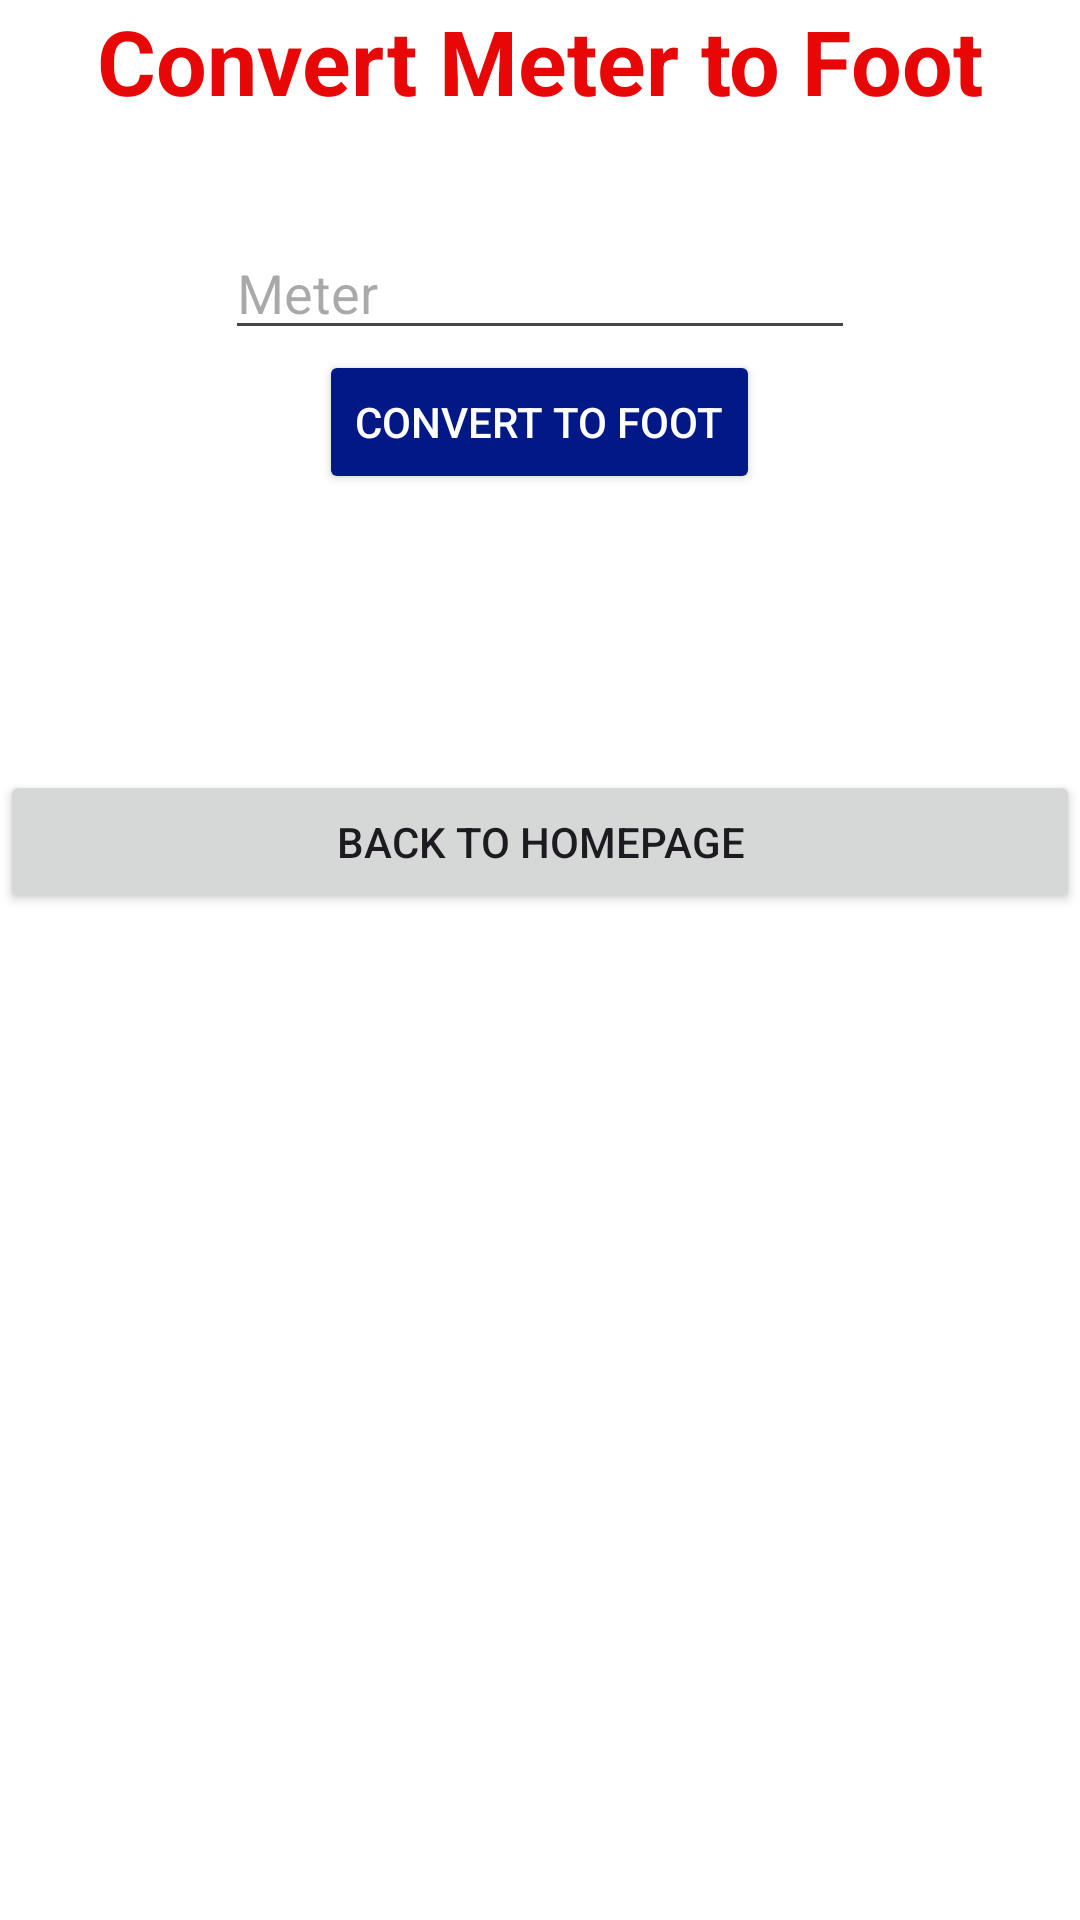

Write the Android layout XML for this screen, with the resource values it uses.
<!-- AndroidManifest.xml: application theme Theme.T5Sandeep2312067 -->
<!-- res/layout/activity_meter_to_foot.xml -->
<?xml version="1.0" encoding="utf-8"?>
<LinearLayout xmlns:android="http://schemas.android.com/apk/res/android"
    xmlns:app="http://schemas.android.com/apk/res-auto"
    xmlns:tools="http://schemas.android.com/tools"
    android:id="@+id/main"
    android:layout_width="match_parent"
    android:layout_height="match_parent"
    tools:context=".MeterToFoot"
    android:background="@color/white"
    android:orientation="vertical">
    <TextView
        android:layout_width="wrap_content"
        android:layout_height="wrap_content"
        android:text="Convert Meter to Foot"
        android:textSize="30sp"
        android:textStyle="bold"
        android:layout_gravity="center"
        android:textColor="#E80707"/>

    <EditText
        android:id="@+id/MeterText"
        android:layout_width="wrap_content"
        android:layout_height="wrap_content"
        android:ems="10"
        android:inputType="number"
        android:textColor="@color/black"
        android:layout_marginTop="35dp"
        android:layout_gravity="center"
        android:hint="Meter" />

    <Button
        android:id="@+id/buttonmetertofoot"
        android:layout_width="wrap_content"
        android:layout_height="wrap_content"
        android:layout_gravity="center"
        android:backgroundTint="#021887"
        android:textColor="@color/white"
        android:text="Convert To Foot" />
    <TextView
        android:layout_width="wrap_content"
        android:layout_height="wrap_content"
        android:layout_marginTop="15dp"
        android:id="@+id/FootResult"
        android:text=""
        android:textColor="@color/black"
        android:textStyle="bold"
        android:textSize="20sp"
        android:layout_gravity="center"/>

    <Button
        android:layout_width="match_parent"
        android:layout_height="wrap_content"
        android:text="Back To HomePage"
        android:id="@+id/Home_Button"
        android:layout_marginTop="50dp"/>
</LinearLayout>
<!-- resources referenced by this layout -->
<resources>
  <style name="Theme.T5Sandeep2312067" parent="Base.Theme.T5Sandeep2312067" />
  <style name="Base.Theme.T5Sandeep2312067" parent="Theme.Material3.DayNight.NoActionBar">
          
          
      </style>
  <!-- not gathered from this repository: default colours our renderer supplied (Android Studio template values) -->
  <color name="black">#FF000000</color>
  <color name="white">#FFFFFFFF</color>
</resources>
